Image classification data set "train" (Manav010203/kaggle_ques on GitHub). Class labels (3): bus, sedan, SUV.

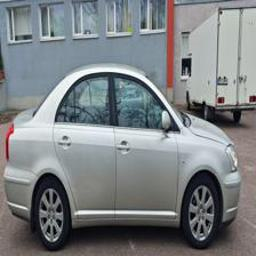
Label: sedan

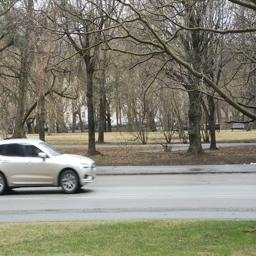
Label: sedan

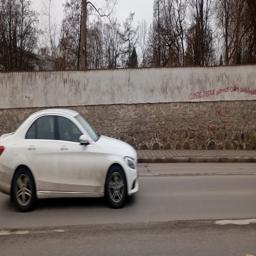
Label: sedan

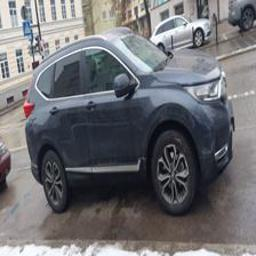
Label: SUV

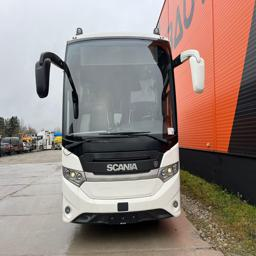
Label: bus

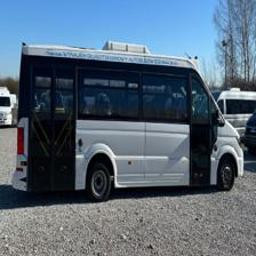
Label: bus
